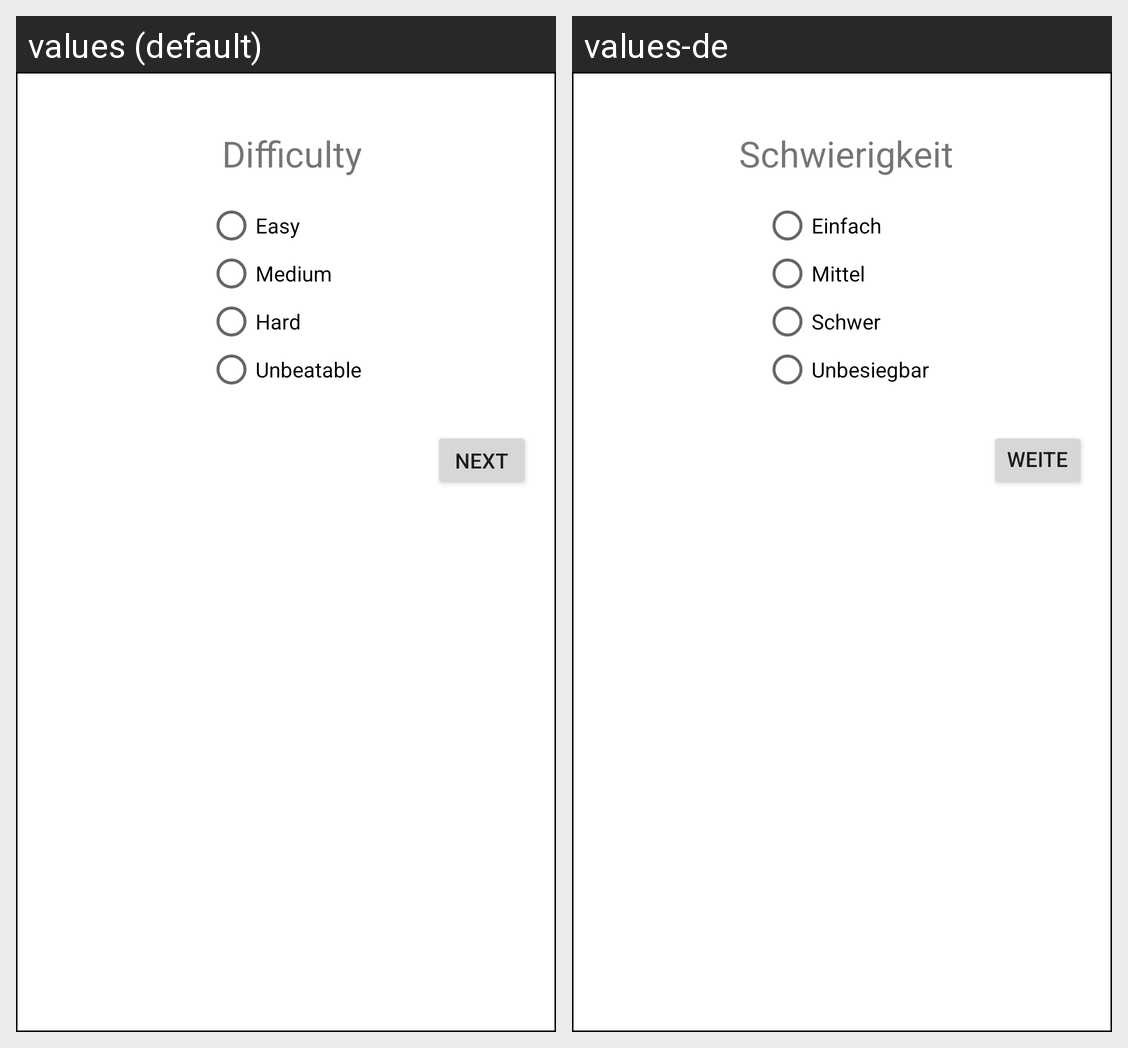

This grid shows one Android layout under two languages. Give, for every string resource on the screen, its name, the default text and each shown locale's text.
Android screen res/layout/popup_difficulty.xml rendered under 2 locales, left to right: values (default), values-de. Device: Nexus 5 (rendered at 1080×1920; each locale shown at half size, 540×960, under a caption strip naming it); theme AppTheme.
Strings drawn on this screen, with the default value and each locale's value (text and hints the layout hard-codes, and strings that could not be matched under every locale, appear in the picture but are not listed):

difficulty
  values: Difficulty
  values-de: Schwierigkeit

difficulty1
  values: Easy
  values-de: Einfach

difficulty2
  values: Medium
  values-de: Mittel

difficulty3
  values: Hard
  values-de: Schwer

difficulty4
  values: Unbeatable
  values-de: Unbesiegbar

next
  values: Next
  values-de: Weiter
